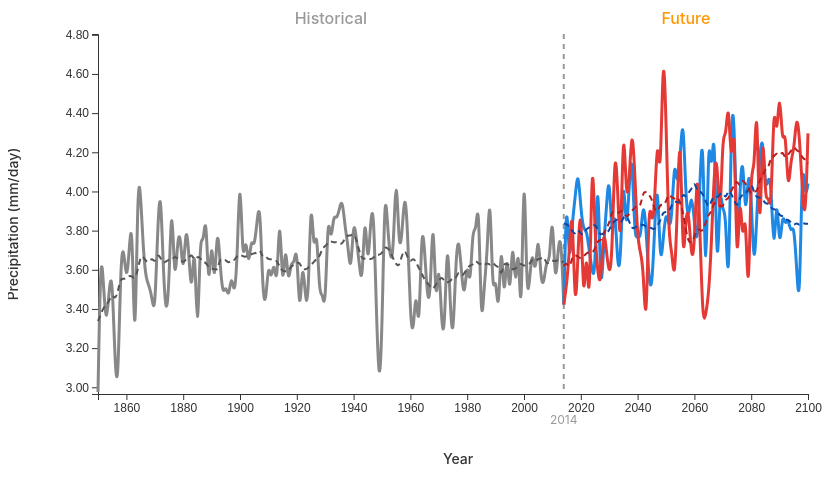
D3 v7 page, settled after 480 driven frames (8 s of simulated time); the page loaded 8 data file(s).


// ── precipitation.js
// Load D3 from CDN (for d3.csv method)
async function loadHistoricalByRegion() {
  try {
    const [midwest, northeast, northwest, south] = await Promise.all([
      d3.csv("historical_data/midwest_historical_precipitation.csv"),
      d3.csv("historical_data/northeast_historical_precipitation.csv"),
      d3.csv("historical_data/northwest_historical_precipitation.csv"),
      d3.csv("historical_data/south_historical_precipitation.csv"),
    ]);

    return {
      midwest,
      northeast,
      northwest,
      south,
    };
  } catch (err) {
    console.error("Failed to load historical data:", err);
    return null;
  }
}

// Load future projection data (low/high emissions) by region
async function loadFutureByRegion() {
  try {
    const [midwest, northeast, northwest, south] = await Promise.all([
      d3.csv("future_data/midwest_futures_merged.csv"),
      d3.csv("future_data/northeast_futures_merged.csv"),
      d3.csv("future_data/northwest_futures_merged.csv"),
      d3.csv("future_data/south_futures_merged.csv"),
    ]);

    return {
      midwest,
      northeast,
      northwest,
      south,
    };
  } catch (err) {
    console.error("Failed to load future data:", err);
    return null;
  }
}

// Region + scenario state
let currentRegion = "Northeast";
let activeScenarios = ["historical", "low", "high"]; // Array of active scenarios
const regions = ["Northeast", "Midwest", "South", "Northwest"];
let regionData = null;
let futureData = null;

// Charles: year range chosen by user (null means full range)
let yearStart = null;
let yearEnd = null;

// Charles: one flag to show or hide all regression lines (default ON)
let showRegression = true;

// Charles: window size for smoothing regression curve (odd number recommended)
// Charles: smaller value -> curve follows data more closely (more wiggly)
// Charles: larger value -> curve is smoother and less curved
const TREND_WINDOW = 14;

document.addEventListener("DOMContentLoaded", async function () {
  initializeRegionDots();
  initializeLegendState();
  setupEventListeners();

  const svg = d3.select("#chartSvg");
  svg.attr("width", 900).attr("height", 500);
  svg
    .append("text")
    .attr("x", 450)
    .attr("y", 250)
    .attr("text-anchor", "middle")
    .style("font-size", "18px")
    .text("Loading data...");

  [regionData, futureData] = await Promise.all([
    loadHistoricalByRegion(),
    loadFutureByRegion(),
  ]);

  if (regionData && futureData) {
    setYearInputLimits();
    drawChart();
  } else {
    svg.select("text").text("Error loading data. Check console for details.");
  }
});

function setYearInputLimits() {
  const allYears = [
    ...regions.flatMap((r) => {
      const key = r.toLowerCase();
      return [
        ...(regionData[key]?.map((d) => +d.year) || []),
        ...(futureData[key]?.map((d) => +d.year) || []),
      ];
    }),
  ];
  const [min, max] = [Math.min(...allYears), Math.max(...allYears)];
  const startInput = document.getElementById("yearStartInput");
  const endInput = document.getElementById("yearEndInput");
  if (startInput) {
    startInput.min = min;
    startInput.max = max;
    startInput.placeholder = min;
  }
  if (endInput) {
    endInput.min = min;
    endInput.max = max;
    endInput.placeholder = max;
  }
}

// Create clickable dots for the 4 regions
function initializeRegionDots() {
  const dotsContainer = document.getElementById("dotsContainer");
  regions.forEach((region) => {
    const dot = document.createElement("span");
    dot.className = "dot" + (region === currentRegion ? " active" : "");
    dot.textContent = region === currentRegion ? "●" : "○";
    dot.dataset.region = region;
    dot.addEventListener("click", () => selectRegion(region));
    dotsContainer.appendChild(dot);
  });
}

// Initialize legend state to show all items as selected on page load
function initializeLegendState() {
  updateLegendVisualState();
}

// Update legend visual state based on activeScenarios array
function updateLegendVisualState() {
  document.querySelectorAll(".legend-item").forEach((item) => {
    const scenario = item.dataset.scenario;
    if (!scenario) return; // Skip regression toggle

    const box = item.querySelector(".legend-box");
    if (activeScenarios.includes(scenario)) {
      item.classList.add("active");
      box.classList.add("selected");
    } else {
      item.classList.remove("active");
      box.classList.remove("selected");
    }
  });
}

// Set up button, legend, year window and regression toggle interactions
function setupEventListeners() {
  document.getElementById("prevBtn").addEventListener("click", () => {
    navigateRegion("prev");
  });

  document.getElementById("nextBtn").addEventListener("click", () => {
    navigateRegion("next");
  });

  // Charles: scenario legend click to filter which lines are visible
  document.querySelectorAll(".legend-item").forEach((item) => {
    const scenario = item.dataset.scenario;
    if (!scenario) return;
    item.addEventListener("click", function () {
      const s = this.dataset.scenario;
      // Toggle this scenario in the array
      if (activeScenarios.includes(s)) {
        activeScenarios = activeScenarios.filter((sc) => sc !== s);
      } else {
        activeScenarios.push(s);
      }
      updateLegendVisualState();
      drawChart();
    });
  });

  const yearStartInput = document.getElementById("yearStartInput");
  const yearEndInput = document.getElementById("yearEndInput");
  const applyBtn = document.getElementById("applyYearBtn");
  const resetBtn = document.getElementById("resetYearBtn");

  // Charles: when user clicks Apply, save year range and redraw
  if (applyBtn) {
    applyBtn.addEventListener("click", () => {
      const min = +yearStartInput.min,
        max = +yearStartInput.max;
      const start = parseInt(yearStartInput.value, 10);
      const end = parseInt(yearEndInput.value, 10);
      yearStart = Number.isNaN(start)
        ? null
        : Math.max(min, Math.min(max, start));
      yearEnd = Number.isNaN(end) ? null : Math.max(min, Math.min(max, end));
      drawChart();
    });
  }

  // Charles: when user clicks Reset, clear year range
  if (resetBtn) {
    resetBtn.addEventListener("click", () => {
      yearStart = null;
      yearEnd = null;
      if (yearStartInput) yearStartInput.value = "";
      if (yearEndInput) yearEndInput.value = "";
      drawChart();
    });
  }

  // Charles: toggle one switch for all regression curves
  const regToggle = document.getElementById("regressionToggle");
  if (regToggle) {
    regToggle.classList.toggle("active", showRegression);
    regToggle.addEventListener("click", () => {
      showRegression = !showRegression;
      regToggle.classList.toggle("active", showRegression);
      drawChart();
    });
  }
}

// When user clicks a region dot
function selectRegion(region) {
  currentRegion = region;
  document.getElementById("regionName").textContent = region;

  document.querySelectorAll(".dot").forEach((dot) => {
    const isActive = dot.dataset.region === region;
    dot.className = "dot" + (isActive ? " active" : "");
    dot.textContent = isActive ? "●" : "○";
  });

  drawChart();
}

// Cycle through regions with Previous / Next buttons
function navigateRegion(direction) {
  const currentIndex = regions.indexOf(currentRegion);
  let newIndex;

  if (direction === "next") {
    newIndex = (currentIndex + 1) % regions.length;
  } else {
    newIndex = (currentIndex - 1 + regions.length) % regions.length;
  }

  selectRegion(regions[newIndex]);
}

// Charles: build a smoothed trend curve using moving average
// Charles: this replaces strict straight-line regression with a flexible curve
function computeRegressionLine(data) {
  if (!data || data.length < 2) {
    return null;
  }

  // Charles: sort by year to make sure x is increasing
  const sorted = [...data].sort((a, b) => a.year - b.year);

  // Charles: use the global TREND_WINDOW but not larger than data length
  const windowSize = Math.min(TREND_WINDOW, sorted.length);
  const half = Math.floor(windowSize / 2);

  const result = sorted.map((d, i) => {
    let start = Math.max(0, i - half);
    let end = Math.min(sorted.length - 1, i + half);
    let sum = 0;
    let count = 0;
    for (let j = start; j <= end; j++) {
      sum += sorted[j].value;
      count++;
    }
    return {
      year: d.year,
      value: sum / count,
    };
  });

  return result;
}

// Core drawing function (called whenever state changes)
function drawChart() {
  if (!regionData || !futureData) {
    console.error("No region data or future data available");
    return;
  }

  const width = 900;
  const height = 500;
  const margin = { top: 60, right: 100, bottom: 80, left: 90 };

  d3.select("#chartSvg").selectAll("*").remove();

  const svg = d3
    .select("#chartSvg")
    .attr("width", width)
    .attr("height", height);

  const regionKey = currentRegion.toLowerCase();

  // Map raw CSV rows into numeric {year, value} objects
  // Data is in kg/m²/s, convert to mm/day by multiplying by 86400
  // (1 kg/m²/s = 1 mm/s, so multiply by seconds per day)
  const historicalData = regionData[regionKey].map((d) => ({
    year: +d.year,
    value: +d.pr * 86400,
    type: "historical",
  }));

  const lowEmissionData = futureData[regionKey].map((d) => ({
    year: +d.year,
    value: +d.low_emissions_pr * 86400,
    type: "low-emission",
  }));

  const highEmissionData = futureData[regionKey].map((d) => ({
    year: +d.year,
    value: +d.high_emissions_pr * 86400,
    type: "high-emission",
  }));

  const fullHistoricalStart = d3.min(historicalData, (d) => d.year);
  const fullFutureEnd = d3.max(
    [...lowEmissionData, ...highEmissionData],
    (d) => d.year
  );

  // Charles: decide x-axis start and end using user input or full range
  let domainStart = yearStart != null ? yearStart : fullHistoricalStart;
  let domainEnd = yearEnd != null ? yearEnd : fullFutureEnd;

  domainStart = Math.max(domainStart, fullHistoricalStart);
  domainEnd = Math.min(domainEnd, fullFutureEnd);

  // Charles: if invalid window, fall back to full domain
  if (domainEnd < domainStart) {
    domainStart = fullHistoricalStart;
    domainEnd = fullFutureEnd;
  }

  // Charles: filter all series to this year window
  const filteredHistorical = historicalData.filter(
    (d) => d.year >= domainStart && d.year <= domainEnd
  );
  const filteredLow = lowEmissionData.filter(
    (d) => d.year >= domainStart && d.year <= domainEnd
  );
  const filteredHigh = highEmissionData.filter(
    (d) => d.year >= domainStart && d.year <= domainEnd
  );

// Ensure continuity from historical to future data
const lastHistoricalPoint = historicalData[historicalData.length - 1];

// Check if historical endpoint is inside current domain
const historicalInsideDomain =
  lastHistoricalPoint.year >= domainStart &&
  lastHistoricalPoint.year <= domainEnd;

// Default: use filtered-only data
let lowWithConnection = filteredLow;
let highWithConnection = filteredHigh;

// Only add historical point IF:
// 1. it's visible in the selected year window
// 2. there is future data to attach
if (historicalInsideDomain) {
  if (filteredLow.length > 0) {
    lowWithConnection = [lastHistoricalPoint, ...filteredLow];
  }
  if (filteredHigh.length > 0) {
    highWithConnection = [lastHistoricalPoint, ...filteredHigh];
  }
}

  const xScale = d3
    .scaleLinear()
    .domain([domainStart, domainEnd])
    .range([margin.left, width - margin.right]);

  const allValues = [
    ...filteredHistorical,
    ...lowWithConnection,
    ...highWithConnection,
  ].map((d) => d.value);

  const yScale = d3
    .scaleLinear()
    .domain([d3.min(allValues), d3.max(allValues)])
    .range([height - margin.bottom, margin.top]);

  const xAxis = d3.axisBottom(xScale).tickFormat(d3.format("d"));
  const yAxis = d3.axisLeft(yScale).tickFormat(d3.format(".2f"));

  svg
    .append("g")
    .attr("transform", `translate(0,${height - margin.bottom})`)
    .call(xAxis)
    .style("font-size", "12px");

  svg
    .append("g")
    .attr("transform", `translate(${margin.left},0)`)
    .call(yAxis)
    .style("font-size", "12px");

  // Add axis labels
  svg
    .append("text")
    .attr("transform", "rotate(-90)")
    .attr("y", margin.left - 80)
    .attr("x", -height / 2)
    .style("text-anchor", "middle")
    .style("font-size", "14px")
    .style("fill", "#333")
    .style("font-weight", "500")
    .text("Precipitation (mm/day)");

  svg
    .append("text")
    .attr("x", width / 2)
    .attr("y", height - 10)
    .style("text-anchor", "middle")
    .style("font-size", "14px")
    .style("fill", "#333")
    .style("font-weight", "500")
    .text("Year");

  // Charles: dashed line at 2014 if inside range
  if (2014 >= domainStart && 2014 <= domainEnd) {
    svg
      .append("line")
      .attr("x1", xScale(2014))
      .attr("x2", xScale(2014))
      .attr("y1", margin.top)
      .attr("y2", height - margin.bottom)
      .attr("stroke", "#999")
      .attr("stroke-width", 2)
      .attr("stroke-dasharray", "5,5");

    // Label for the vertical line
    svg
      .append("text")
      .attr("x", xScale(2014))
      .attr("y", height - margin.bottom + 30)
      .attr("text-anchor", "middle")
      .attr("fill", "#999")
      .style("font-size", "12px")
      .text("2014");
  }

// ---------------------------------------------
// LABELS: Historical / Future (fixed version)
// ---------------------------------------------

const hasHistorical = filteredHistorical.length > 0;
const hasFuture = filteredLow.length > 0 || filteredHigh.length > 0;

// Add Historical label ONLY if some historical data remains
if (hasHistorical) {
  // Position the label between domainStart and 2014 (or domainEnd if less)
  const histLabelX = xScale(
    (domainStart + Math.min(2014, domainEnd)) / 2
  );

  svg.append("text")
    .attr("x", histLabelX)
    .attr("y", margin.top - 10)
    .attr("text-anchor", "middle")
    .attr("fill", "#999")
    .style("font-size", "16px")
    .style("font-weight", "500")
    .text("Historical");
}

// Add Future label ONLY if future data exists in the selected window
if (hasFuture) {
  // Earliest future year available
  const futureStartYear = d3.min([
    filteredLow.length ? filteredLow[0].year : Infinity,
    filteredHigh.length ? filteredHigh[0].year : Infinity
  ]);

  // Place label in the middle of future region
  const futLabelX = xScale(
    (Math.max(2014, domainStart) + domainEnd) / 2
  );

  svg.append("text")
    .attr("x", futLabelX)
    .attr("y", margin.top - 10)
    .attr("text-anchor", "middle")
    .attr("fill", "#ff9800")
    .style("font-size", "16px")
    .style("font-weight", "500")
    .text("Future");
}


  const line = d3
    .line()
    .x((d) => xScale(d.year))
    .y((d) => yScale(d.value))
    .curve(d3.curveBasis);

  const tooltip = d3.select("#tooltip");
  const svgNode = svg.node();

  const showTooltip = function (event, d) {
    const xPos = xScale(d.year);
    const yPos = yScale(d.value);
    const chartContainer = d3.select(".chart-container").node();
    const containerRect = chartContainer.getBoundingClientRect();
    const svgRect = svgNode.getBoundingClientRect();

    const svgOffsetX = svgRect.left - containerRect.left;
    const svgOffsetY = svgRect.top - containerRect.top;

    tooltip
      .html(`Year: ${d.year}<br>Precipitation: ${d.value.toFixed(2)} mm/day`)
      .style("left", svgOffsetX + xPos + 10 + "px")
      .style("top", svgOffsetY + yPos - 40 + "px")
      .classed("visible", true);
  };

  const hideTooltip = function () {
    tooltip.classed("visible", false);
  };

  // Historical line + invisible circles for tooltip
  if (activeScenarios.includes("historical")) {
    svg
      .append("path")
      .datum(filteredHistorical)
      .attr("fill", "none")
      .attr("stroke", "#888")
      .attr("stroke-width", 3)
      .attr("d", line)
      .attr("opacity", 1);

    svg
      .selectAll(".historical-point")
      .data(filteredHistorical)
      .enter()
      .append("circle")
      .attr("cx", (d) => xScale(d.year))
      .attr("cy", (d) => yScale(d.value))
      .attr("r", 10)
      .attr("fill", "transparent")
      .attr("stroke", "none")
      .style("cursor", "pointer")
      .style("pointer-events", "all")
      .on("mouseover", showTooltip)
      .on("mouseout", hideTooltip);
  }

  // Low emission (SSP 126)
  if (activeScenarios.includes("low")) {
    svg
      .append("path")
      .datum(lowWithConnection)
      .attr("fill", "none")
      .attr("stroke", "#1e88e5")
      .attr("stroke-width", 3)
      .attr("d", line)
      .attr("opacity", 1)
      .style("cursor", "pointer")
      .on("mouseover", function () {
        d3.select(this).attr("stroke-width", 5);
      })
      .on("mouseout", function () {
        d3.select(this).attr("stroke-width", 3);
      });

    svg
      .selectAll(".low-point")
      .data(filteredLow)
      .enter()
      .append("circle")
      .attr("cx", (d) => xScale(d.year))
      .attr("cy", (d) => yScale(d.value))
      .attr("r", 10)
      .attr("fill", "transparent")
      .attr("stroke", "none")
      .style("cursor", "pointer")
      .style("pointer-events", "all")
      .on("mouseover", showTooltip)
      .on("mouseout", hideTooltip);
  }

  // High emission (SSP 585)
  if (activeScenarios.includes("high")) {
    svg
      .append("path")
      .datum(highWithConnection)
      .attr("fill", "none")
      .attr("stroke", "#e53935")
      .attr("stroke-width", 3)
      .attr("d", line)
      .attr("opacity", 1)
      .style("cursor", "pointer")
      .on("mouseover", function () {
        d3.select(this).attr("stroke-width", 5);
      })
      .on("mouseout", function () {
        d3.select(this).attr("stroke-width", 3);
      });

    svg
      .selectAll(".high-point")
      .data(filteredHigh)
      .enter()
      .append("circle")
      .attr("cx", (d) => xScale(d.year))
      .attr("cy", (d) => yScale(d.value))
      .attr("r", 10)
      .attr("fill", "transparent")
      .attr("stroke", "none")
      .style("cursor", "pointer")
      .style("pointer-events", "all")
      .on("mouseover", showTooltip)
      .on("mouseout", hideTooltip);
  }

  // Charles: draw smoothed regression curves when toggle is on
  if (showRegression) {
    const regLine = d3
      .line()
      .x((d) => xScale(d.year))
      .y((d) => yScale(d.value))
      .curve(d3.curveBasis);

    if (activeScenarios.includes("historical")) {
      const regHist = computeRegressionLine(filteredHistorical);
      if (regHist) {
        svg
          .append("path")
          .datum(regHist)
          .attr("fill", "none")
          .attr("stroke", "#555")
          .attr("stroke-width", 2)
          .attr("stroke-dasharray", "6,4")
          .attr("d", regLine);
      }
    }

    if (activeScenarios.includes("low")) {
      const regLow = computeRegressionLine(lowWithConnection);
      if (regLow) {
        svg
          .append("path")
          .datum(regLow)
          .attr("fill", "none")
          .attr("stroke", "#0d47a1")
          .attr("stroke-width", 2)
          .attr("stroke-dasharray", "6,4")
          .attr("d", regLine);
      }
    }

    if (activeScenarios.includes("high")) {
      const regHigh = computeRegressionLine(highWithConnection);
      if (regHigh) {
        svg
          .append("path")
          .datum(regHigh)
          .attr("fill", "none")
          .attr("stroke", "#b71c1c")
          .attr("stroke-width", 2)
          .attr("stroke-dasharray", "6,4")
          .attr("d", regLine);
      }
    }
  }
}


### data: historical_data/midwest_historical_precipitation.csv
year, pr
1850, 1.9806093e-05
1851, 2.1122387e-05
1852, 2.3188213e-05
1853, 2.474221e-05
1854, 2.5931939e-05
1855, 2.1401294e-05
1856, 2.0562811e-05
1857, 2.1521473e-05
1858, 2.1972883e-05
1859, 2.2354312e-05
1860, 2.1890351e-05
1861, 2.1439553e-05
1862, 1.969054e-05
1863, 1.9375277e-05
1864, 2.1518392e-05
1865, 2.488611e-05
1866, 2.6253481e-05
1867, 2.3635206e-05
1868, 2.3817205e-05
1869, 1.9472487e-05
1870, 2.1380645e-05
1871, 2.3944396e-05
1872, 2.1707781e-05
1873, 2.1329435e-05
1874, 2.5460064e-05
1875, 2.2606904e-05
1876, 2.3303646e-05
1877, 2.0825915e-05
1878, 2.3249982e-05
1879, 2.4468804e-05
1880, 2.1743017e-05
1881, 2.5859772e-05
1882, 1.910202e-05
1883, 2.5204468e-05
1884, 2.0356394e-05
1885, 2.1706506e-05
1886, 2.186172e-05
1887, 2.5541542e-05
1888, 2.7689628e-05
1889, 2.4865269e-05
1890, 2.2636188e-05
1891, 2.4097646e-05
1892, 2.5099784e-05
1893, 2.3961253e-05
1894, 2.354866e-05
1895, 2.2802751e-05
1896, 2.2701384e-05
1897, 2.3658125e-05
1898, 2.204579e-05
1899, 2.2179653e-05
1900, 2.5094427e-05
1901, 2.3126735e-05
1902, 2.139687e-05
1903, 2.2310967e-05
1904, 2.1688844e-05
1905, 2.3436529e-05
1906, 2.1792852e-05
1907, 2.2737533e-05
1908, 2.152951e-05
1909, 2.5471632e-05
... 105 more rows

### data: historical_data/northwest_historical_precipitation.csv
year, pr
1850, 1.6834098e-05
1851, 1.8544348e-05
1852, 1.9239815e-05
1853, 2.169987e-05
1854, 1.8710221e-05
1855, 1.9779409e-05
1856, 1.7453225e-05
1857, 1.571238e-05
1858, 1.4458017e-05
1859, 1.5776304e-05
1860, 1.5673684e-05
1861, 1.4929472e-05
1862, 1.8077562e-05
1863, 1.787528e-05
1864, 1.69843e-05
1865, 1.8760678e-05
1866, 1.8066554e-05
1867, 1.68557e-05
1868, 1.7778126e-05
1869, 1.5325213e-05
1870, 1.6464284e-05
1871, 1.8316156e-05
1872, 1.6528356e-05
1873, 1.7443837e-05
1874, 2.1745427e-05
1875, 1.7365266e-05
1876, 1.7072505e-05
1877, 2.0479303e-05
1878, 2.0544627e-05
1879, 1.8922383e-05
1880, 1.9821005e-05
1881, 1.6716187e-05
1882, 1.7260927e-05
1883, 1.5888625e-05
1884, 1.8892715e-05
1885, 2.0772526e-05
1886, 1.5834075e-05
1887, 1.521598e-05
1888, 1.7705255e-05
1889, 1.6475058e-05
1890, 1.6059666e-05
1891, 1.7124648e-05
1892, 1.9867495e-05
1893, 1.7412267e-05
1894, 1.8018061e-05
1895, 1.8443987e-05
1896, 1.8862778e-05
1897, 1.9172412e-05
1898, 1.709415e-05
1899, 1.7281003e-05
1900, 1.7007676e-05
1901, 1.7428647e-05
1902, 1.4522123e-05
1903, 1.5676165e-05
1904, 1.856671e-05
1905, 1.9740766e-05
1906, 1.7148112e-05
1907, 1.8403458e-05
1908, 1.6805745e-05
1909, 1.9016612e-05
... 105 more rows

### data: historical_data/south_historical_precipitation.csv
year, pr
1850, 2.8877925e-05
1851, 2.9738276e-05
1852, 3.3091856e-05
1853, 3.040893e-05
1854, 3.556419e-05
1855, 3.3242115e-05
1856, 3.0803847e-05
1857, 2.9204748e-05
1858, 3.0348041e-05
1859, 3.593101e-05
1860, 3.1319298e-05
1861, 3.3019314e-05
1862, 3.1072286e-05
1863, 2.8044036e-05
1864, 3.301805e-05
1865, 3.3864035e-05
1866, 3.589612e-05
1867, 3.175787e-05
1868, 3.1945936e-05
1869, 2.874458e-05
1870, 2.7263253e-05
1871, 2.965297e-05
1872, 3.4381497e-05
1873, 2.9734392e-05
1874, 2.9463668e-05
1875, 3.6126192e-05
1876, 3.0978375e-05
1877, 3.0389507e-05
1878, 3.461002e-05
1879, 3.1203934e-05
1880, 2.9434386e-05
1881, 3.5272456e-05
1882, 3.1085332e-05
1883, 3.54569e-05
1884, 3.5744917e-05
1885, 3.2311094e-05
1886, 2.739145e-05
1887, 3.05837e-05
1888, 3.7415648e-05
1889, 3.2542786e-05
1890, 3.0383533e-05
1891, 3.3503493e-05
1892, 3.6850273e-05
1893, 3.541372e-05
1894, 3.2062613e-05
1895, 2.9222792e-05
1896, 3.0244442e-05
1897, 3.2607244e-05
1898, 3.3249016e-05
1899, 2.7934388e-05
1900, 3.3487337e-05
1901, 3.2546017e-05
1902, 3.30475e-05
1903, 2.7868715e-05
1904, 2.8793218e-05
1905, 3.1038522e-05
1906, 2.9560486e-05
1907, 2.9549203e-05
1908, 3.5870566e-05
1909, 3.290907e-05
... 105 more rows

### data: historical_data/northeast_historical_precipitation.csv
year, pr
1850, 3.44488e-05
1851, 4.340316e-05
1852, 4.048696e-05
1853, 3.816459e-05
1854, 4.0789153e-05
1855, 4.1556435e-05
1856, 3.589931e-05
1857, 3.432498e-05
1858, 4.2344836e-05
1859, 4.318058e-05
1860, 4.0768857e-05
1861, 4.2813506e-05
1862, 4.524035e-05
1863, 3.4896333e-05
1864, 4.746445e-05
1865, 4.6286383e-05
1866, 4.261743e-05
1867, 4.1036088e-05
1868, 4.0740168e-05
1869, 4.0038107e-05
1870, 3.882447e-05
1871, 4.4154374e-05
1872, 4.696466e-05
1873, 4.1496533e-05
1874, 3.878114e-05
1875, 4.0615723e-05
1876, 4.664426e-05
1877, 4.0208794e-05
1878, 4.349473e-05
1879, 4.395504e-05
1880, 4.0911076e-05
1881, 4.4656685e-05
1882, 4.2582655e-05
1883, 3.9765993e-05
1884, 4.4283446e-05
1885, 3.627281e-05
1886, 4.410803e-05
1887, 4.2899967e-05
1888, 4.5506207e-05
1889, 3.9673356e-05
1890, 4.4263426e-05
1891, 4.0014627e-05
1892, 4.471858e-05
1893, 4.1939074e-05
1894, 4.007432e-05
1895, 4.0814677e-05
1896, 3.988319e-05
1897, 4.1568706e-05
1898, 3.9988507e-05
1899, 4.2041713e-05
1900, 4.8302354e-05
1901, 4.1505158e-05
1902, 4.3953543e-05
1903, 4.159232e-05
1904, 4.3674318e-05
1905, 4.2849595e-05
1906, 4.4552864e-05
1907, 4.591806e-05
1908, 4.0270806e-05
1909, 3.941882e-05
... 105 more rows

### data: future_data/midwest_futures_merged.csv, 2839 bytes — head not shown
### data: future_data/northeast_futures_merged.csv, 2799 bytes — head not shown
### data: future_data/northwest_futures_merged.csv, 2841 bytes — head not shown
### data: future_data/south_futures_merged.csv, 2801 bytes — head not shown